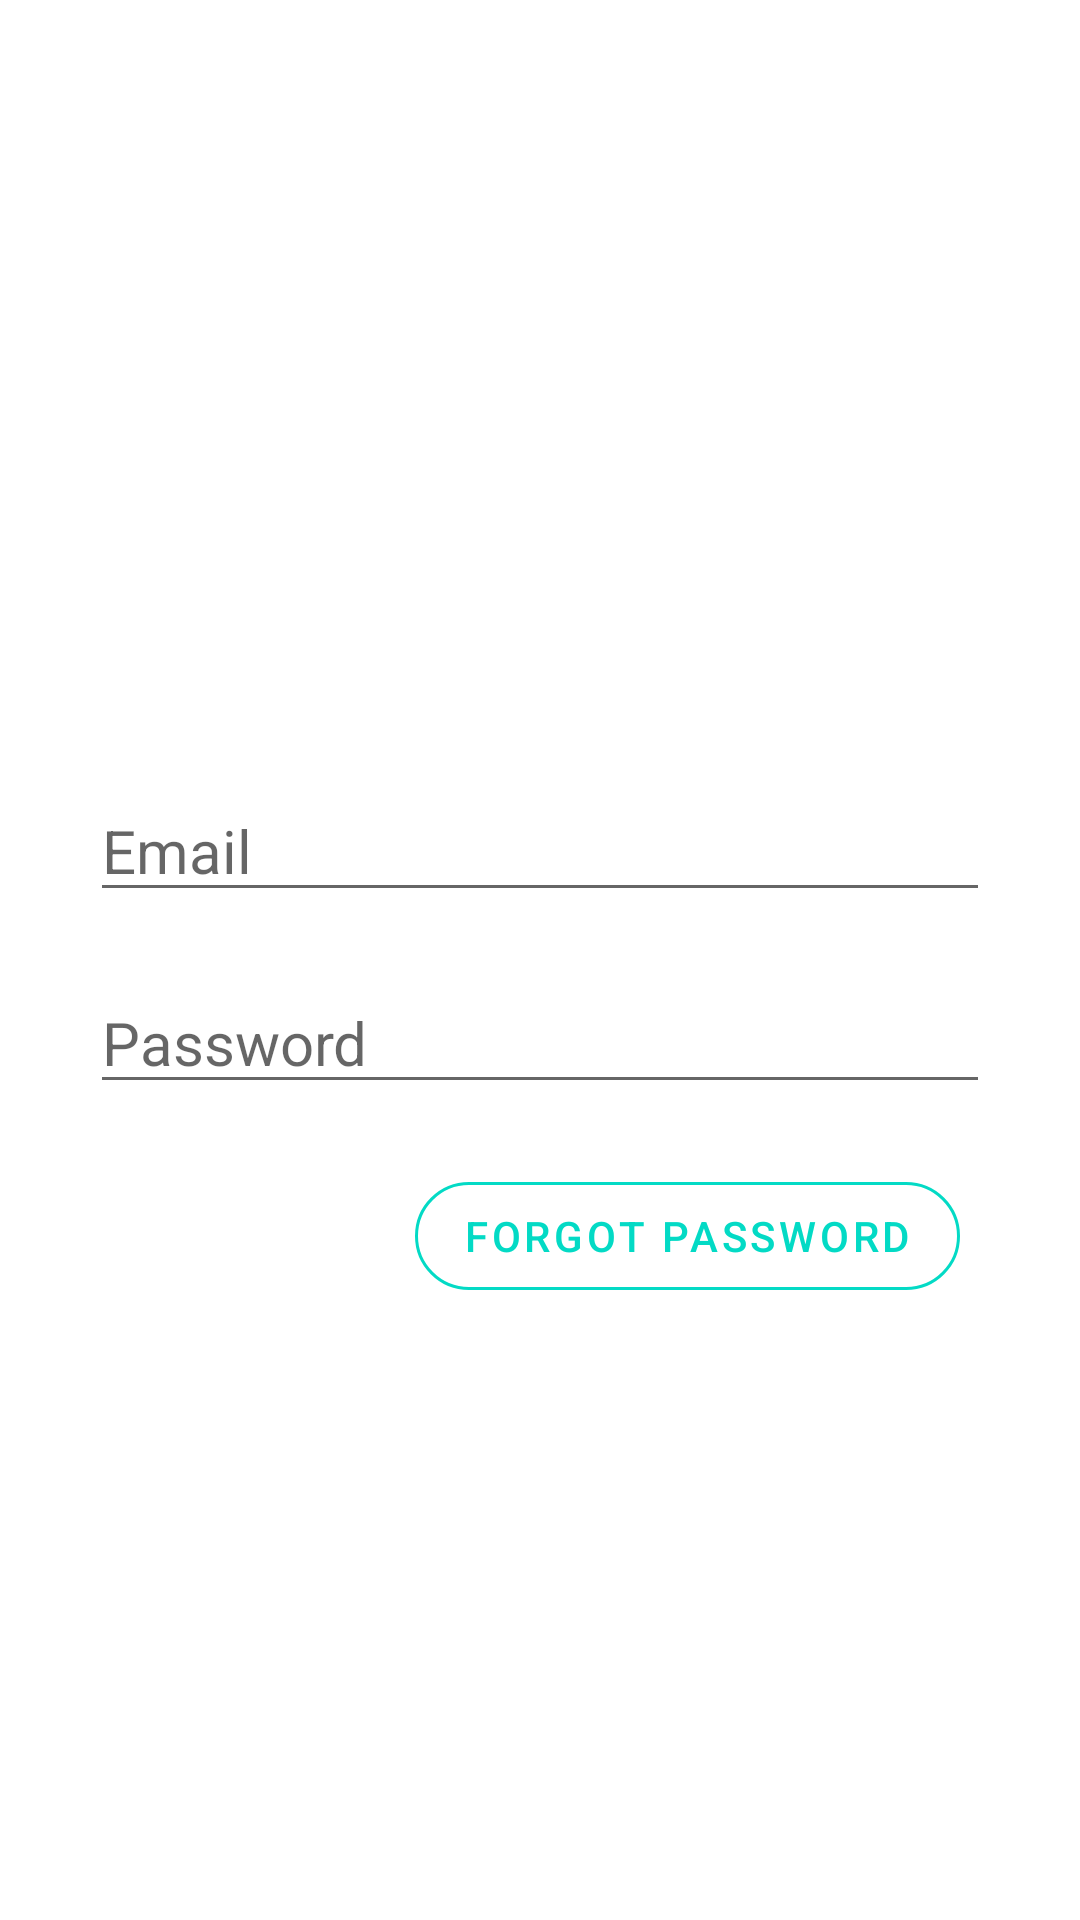

This screen was rendered from an Android layout file. Write that file and the resources it references.
<!-- AndroidManifest.xml: application theme AppTheme -->
<!-- res/layout/activity_login.xml -->
<?xml version="1.0" encoding="utf-8"?>
<LinearLayout xmlns:android="http://schemas.android.com/apk/res/android"
    xmlns:app="http://schemas.android.com/apk/res-auto"
    xmlns:tools="http://schemas.android.com/tools"
    android:layout_width="match_parent"
    android:layout_height="wrap_content"
    android:orientation="vertical"
    android:padding="30dp"
    tools:context=".LoginActivity"
    >
    <ScrollView
        android:layout_width="match_parent"
        android:layout_height="wrap_content">
        <LinearLayout
            android:layout_width="match_parent"
            android:layout_height="wrap_content"
            android:orientation="vertical">

            <ImageView
                android:layout_width="match_parent"
                android:layout_height="200dp"
                android:src="@drawable/login_icon_2"
                android:padding="20dp"/>


            <EditText
                android:id="@+id/EmailLoginEditText"
                android:layout_width="match_parent"
                android:layout_height="wrap_content"
                android:layout_marginTop="30dp"
                android:ems="10"
                android:hint="Email"
                android:inputType="textPersonName"
                android:textAlignment="viewStart"
                android:textColorHighlight="#FF5722"
                android:textColorLink="#4CAF50"
                android:textSize="20sp" />

            <EditText
                android:id="@+id/PasswordLoginEditText"
                android:layout_width="match_parent"
                android:layout_height="wrap_content"
                android:layout_marginTop="20dp"
                android:ems="10"
                android:hint="Password"
                android:inputType="textPassword"
                android:textAlignment="viewStart"
                android:textColorHighlight="#FF5722"
                android:textColorLink="#4CAF50"
                android:textSize="20sp"
                />

            <com.google.android.material.button.MaterialButton
                android:id="@+id/forgot_password_btn"
                android:layout_width="wrap_content"
                android:layout_height="wrap_content"
                android:text="Forgot Password"
                style="?attr/materialButtonOutlinedStyle"
                android:textColor="@color/colorAccent"
                app:strokeColor="@color/colorAccent"
                app:cornerRadius="24dp"
                android:layout_gravity="end"
                app:rippleColor="@color/colorAccent"
                android:layout_marginTop="20dp"
                android:layout_marginEnd="10dp"
                />

            <Button
                android:layout_width="match_parent"
                android:layout_height="wrap_content"
                android:text="LOGIN"
                android:textSize="20sp"
                android:textColor="#ffffff"
                android:layout_marginTop="30dp"
                android:background="@drawable/button_rounded"
                android:id="@+id/LoginButton"/>

            <Button
                android:layout_width="match_parent"
                android:layout_height="wrap_content"
                android:text="REGISTER"
                android:textSize="20sp"
                android:textColor="#ffffff"
                android:layout_marginTop="20dp"
                android:background="@drawable/button_rounded"
                android:id="@+id/RegisterButton"
                android:onClick="btn_register"/>

        </LinearLayout>
    </ScrollView>

</LinearLayout>
<!-- resources referenced by this layout -->
<resources>
  <style name="AppTheme" parent="Theme.MaterialComponents.Light.NoActionBar">
          
          <item name="colorPrimary">@color/colorPrimary</item>
          <item name="colorPrimaryDark">@color/colorPrimaryDark</item>
          <item name="colorAccent">@color/colorAccent</item>
          <item name="viewInflaterClass">androidx.appcompat.app.AppCompatViewInflater</item>
  
      </style>
  <!-- not gathered from this repository: default colours our renderer supplied (Android Studio template values) -->
  <color name="colorPrimary">#FF6200EE</color>
  <color name="colorPrimaryDark">#FF3700B3</color>
  <color name="colorAccent">#FF03DAC5</color>
</resources>
